Run: headless pygame with SDL's dummy video driver; simulated clock (each Clock.tick advances the game by its frame time, no real sleeping); random seed 0; keys injected as events and as key.get_pressed() state; mouse plan: one left click at the window centre at the start of phase 2, then a move to the lower-right quarter at the start of phase 3.
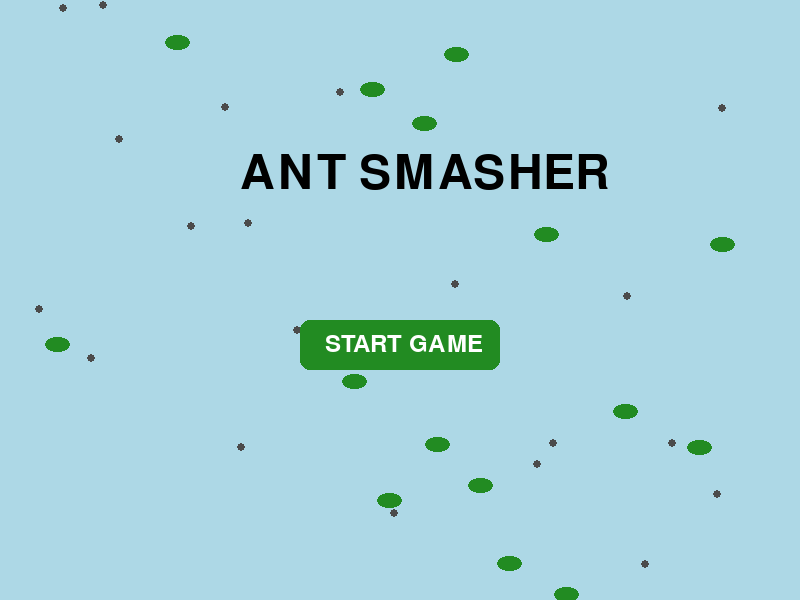
Frame 1 of 4 · flips 1–60 · no input
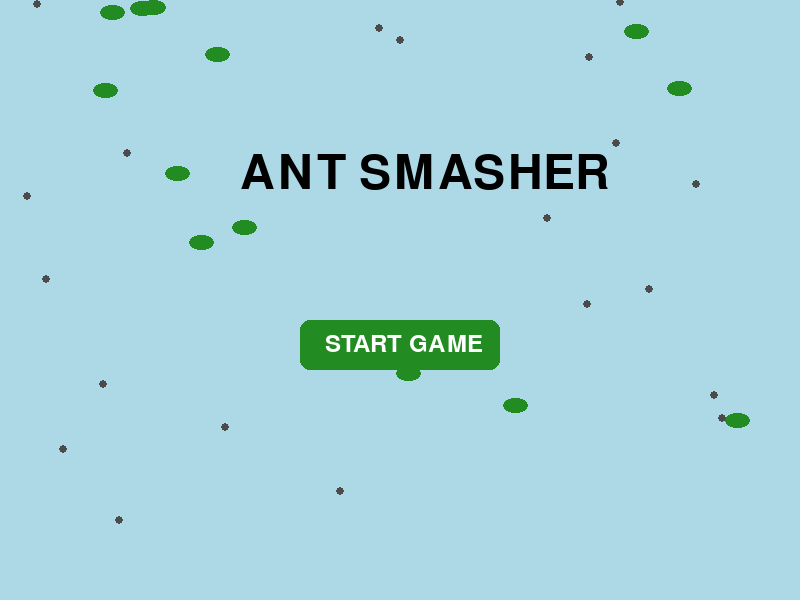
Frame 2 of 4 · flips 61–180 · clicked the window centre · tapped SPACE, RETURN · held RIGHT (→), D
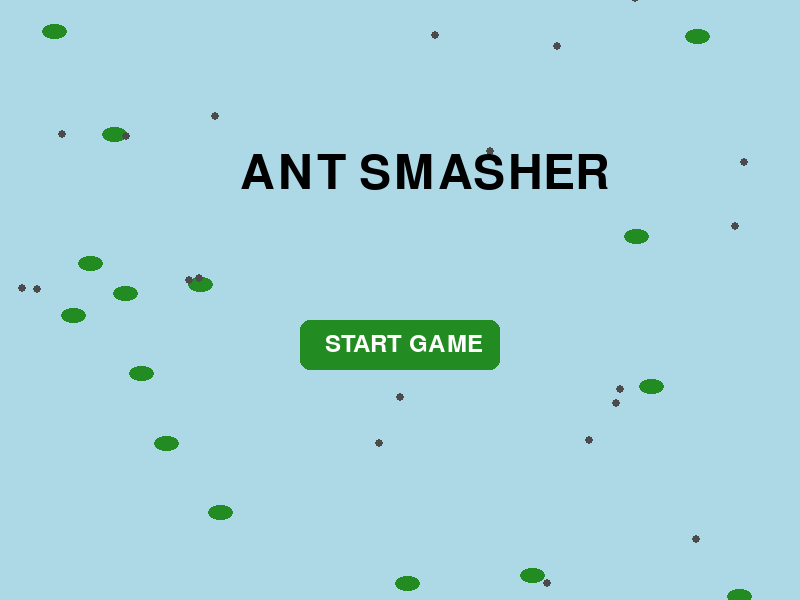
Frame 3 of 4 · flips 181–300 · moved the mouse to the lower-right quarter · held DOWN (↓), S
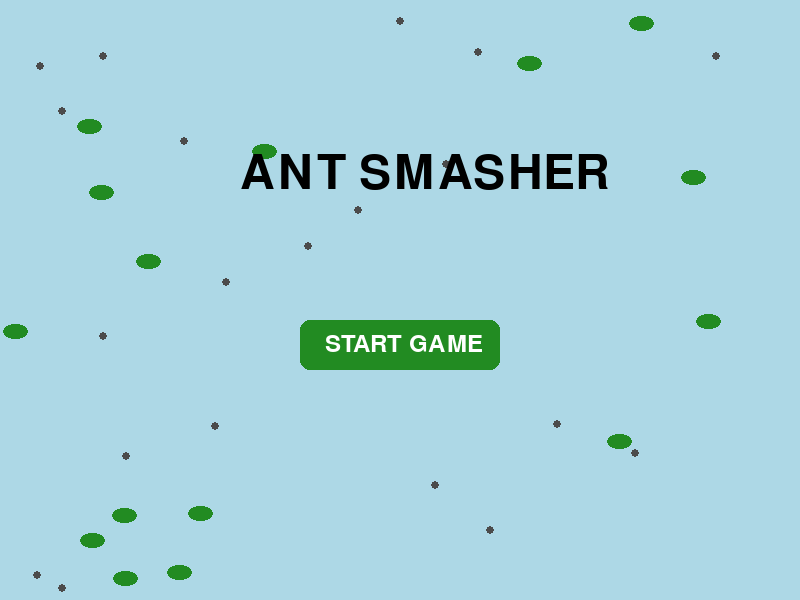
Frame 4 of 4 · flips 301–420 · held LEFT (←), A, UP (↑), W

The pygame program that drew these frames:

import pygame
import random
import sys
import math

# --- 1. GAME ENGINE INITIALIZATION ---
pygame.init()
SCREEN_WIDTH = 800
SCREEN_HEIGHT = 600
screen = pygame.display.set_mode((SCREEN_WIDTH, SCREEN_HEIGHT))
pygame.display.set_caption("Ant Smasher - Working UI Background")
clock = pygame.time.Clock()

# --- 2. GAME STATE DATA ---
score = 0
lives = 3
game_state = "MENU"  # Tracks current screen: MENU, PLAYING, GAMEOVER

# Fixed Font System (Guaranteed no syntax crashes)
font_large = pygame.font.Font(None, 70)
font_medium = pygame.font.Font(None, 45)
font_small = pygame.font.Font(None, 36)

ants_list = []
base_ant_speed = 2.0  # Start with a speed of 2. Use a float for smoother increases.
score_for_next_speed_increase = 20 # Increase speed every 100 points

# --- 3. UI MAIN MENU BACKGROUND DATA ---
# Using flat lists so Python reads the syntax perfectly
leaf_x = []
leaf_y = []
leaf_speed = []
leaf_sway = []

for i in range(15):
    leaf_x.append(random.randint(0, SCREEN_WIDTH))
    leaf_y.append(random.randint(0, SCREEN_HEIGHT))
    leaf_speed.append(random.uniform(1.0, 2.5))
    leaf_sway.append(random.uniform(0, 100))

bug_x = []
bug_y = []
bug_speed = []

for i in range(20):
    bug_x.append(random.randint(0, SCREEN_WIDTH))
    bug_y.append(random.randint(0, SCREEN_HEIGHT))
    bug_speed.append(random.uniform(2.0, 4.0))


# --- 4. THE ANT TEMPLATE ---
class Ant:
    def __init__(self, x, y, speed):
        self.x = x
        self.y = y
        self.radius = 25  
        self.is_squished = False
        self.squish_timer = 30 # How many frames to stay dead before vanishing

        # --- Movement Parameters ---
        self.vertical_speed = speed # Use the passed-in speed for downward movement
        self.horizontal_speed = speed * 0.75 # Make horizontal speed a bit slower than vertical
        
        # --- Ant's "Brain" for Zigzag Movement ---
        self.direction_timer = random.randint(40, 80) # Start with an initial timer
        # -1 for left, 1 for right. Starts randomly.
        self.horizontal_direction_multiplier = random.choice([-1, 1])

    def draw(self, surface):
        # --- YOUR WORK AREA (THEME & VISUALS) ---
        if not self.is_squished:
            pygame.draw.circle(surface, (0, 0, 0), (int(self.x), int(self.y)), self.radius)  
        else:
            pygame.draw.circle(surface, (255, 0, 0), (int(self.x), int(self.y)), self.radius)  

    def update(self):
        if self.is_squished:
            self.squish_timer -= 1
            return

        # --- New, Smooth Movement Logic ---
        # 1. Always move down
        self.y += self.vertical_speed
        
        # 2. Check the timer to see if we should change horizontal direction
        self.direction_timer -= 1
        if self.direction_timer <= 0:
            # Time to change direction!
            self.direction_timer = random.randint(40, 80) # Reset timer for the next segment
            # Flip direction: if it was 1, it becomes -1. If -1, it becomes 1.
            self.horizontal_direction_multiplier *= -1
            
        # 3. Always apply horizontal movement every frame
        self.x += self.horizontal_speed * self.horizontal_direction_multiplier
        
        # --- Optional: Boundary Check ---
        # Bounce off side walls
        if self.x < self.radius or self.x > SCREEN_WIDTH - self.radius:
            self.horizontal_direction_multiplier *= -1

# --- 5. GAME MANAGEMENT EVENTS ---
SPAWN_EVENT = pygame.USEREVENT + 1
pygame.time.set_timer(SPAWN_EVENT, 1200)  


# --- 6. THE MAIN GAME LOOP ---
running = True
while running:
    mouse_pos = pygame.mouse.get_pos()
    mouse_clicked = False

    # Check for Input
    for event in pygame.event.get():
        if event.type == pygame.QUIT:
            running = False

        if event.type == SPAWN_EVENT and len(ants_list) < 8:
            ants_list.append(Ant(random.randint(50, SCREEN_WIDTH - 50), 50, base_ant_speed))

        if event.type == pygame.MOUSEBUTTONDOWN and event.button == 1: # Left click or screen tap
            mouse_clicked = True
            mouse_x, mouse_y = event.pos
            
            # Only squish ants if we're in PLAYING mode
            if game_state == "PLAYING":
                for ant in ants_list:
                    if not ant.is_squished:
                        # Math to check if your click hit the circle
                        distance = ((mouse_x - ant.x)**2 + (mouse_y - ant.y)**2)**0.5
                        if distance < ant.radius:
                            ant.is_squished = True
                            score += 10
    
    if score >= score_for_next_speed_increase:
        base_ant_speed += 0.125
        score_for_next_speed_increase += 10
    
    # 2. MOVE THINGS
    for ant in ants_list[:]:
        ant.update()
        if ant.is_squished and ant.squish_timer <= 0:
            ants_list.remove(ant)

    # --- 7. RENDERING LAYER & STATE MACHINE ---
    
    # --- SCREEN A: MAIN MENU ---
    if game_state == "MENU":
        screen.fill((173, 216, 230))  # Clear sky blue base background
        
        # Animate Falling Leaves
        for i in range(15):
            leaf_y[i] += leaf_speed[i]  # Move down
            leaf_sway[i] += 0.03        # Advance sway math
            
            # Wiggle left and right using sine waves
            display_x = leaf_x[i] + (math.sin(leaf_sway[i]) * 20)
            
            pygame.draw.ellipse(screen, (34, 139, 34), (int(display_x), int(leaf_y[i]), 25, 15))
            
            # Reset if it hits bottom edge
            if leaf_y[i] > SCREEN_HEIGHT:
                leaf_y[i] = -20
                leaf_x[i] = random.randint(0, SCREEN_WIDTH)

        # Animate Falling Background Bugs
        for i in range(20):
            bug_y[i] += bug_speed[i]
            
            pygame.draw.circle(screen, (75, 75, 75), (int(bug_x[i]), int(bug_y[i])), 4)
            
            # Reset if it hits bottom edge
            if bug_y[i] > SCREEN_HEIGHT:
                bug_y[i] = -10
                bug_x[i] = random.randint(0, SCREEN_WIDTH)

        # Draw UI Text
        title_surf = font_large.render("ANT SMASHER", True, (0, 0, 0))
        screen.blit(title_surf, (240, 150))
        
        # Draw Start Button Box
        start_btn = pygame.Rect(300, 320, 200, 50)
        pygame.draw.rect(screen, (34, 139, 34), start_btn, border_radius=10)
        
        btn_surf = font_small.render("START GAME", True, (255, 255, 255))
        screen.blit(btn_surf, (325, 332)) 
        
        if mouse_clicked and start_btn.collidepoint(mouse_pos):
            score = 0
            lives = 3
            ants_list.clear()
            game_state = "PLAYING"

    # --- SCREEN B: ACTIVE GAMEPLAY ---
    elif game_state == "PLAYING":
        screen.fill((215, 161, 92))  

        for ant in ants_list[:]:
            ant.update()
            
            if ant.y > SCREEN_HEIGHT and not ant.is_squished:
                lives -= 1
                ants_list.remove(ant)
            elif ant.is_squished and ant.squish_timer <= 0:
                ants_list.remove(ant)

        for ant in ants_list:
            ant.draw(screen)

        # UI HUD Overlay Top Bar
        pygame.draw.rect(screen, (255, 255, 255), (0, 0, SCREEN_WIDTH, 60))
        pygame.draw.line(screen, (0, 0, 0), (0, 60), (SCREEN_WIDTH, 60), 2)
        
        score_surf = font_small.render(f"Score: {score}", True, (0, 0, 0))
        lives_surf = font_small.render(f"Lives: {lives}", True, (200, 0, 0))
        screen.blit(score_surf, (20, 15))
        screen.blit(lives_surf, (SCREEN_WIDTH - 150, 15))

        if lives <= 0:
            game_state = "GAMEOVER"

    # --- SCREEN C: GAME OVER SCREEN ---
    elif game_state == "GAMEOVER":
        screen.fill((15, 15, 15))  
        
        go_surf = font_large.render("GAME OVER", True, (200, 0, 0))
        screen.blit(go_surf, (260, 150))
        
        score_surf = font_medium.render(f"Final Score: {score}", True, (255, 255, 255))
        screen.blit(score_surf, (290, 250))
        
        retry_btn = pygame.Rect(300, 360, 200, 50)
        pygame.draw.rect(screen, (34, 139, 34), retry_btn, border_radius=10)
        
        retry_surf = font_small.render("PLAY AGAIN", True, (255, 255, 255))
        screen.blit(retry_surf, (330, 372))
        
        if mouse_clicked and retry_btn.collidepoint(mouse_pos):
            game_state = "MENU"

    pygame.display.flip()
    clock.tick(60)

pygame.quit()
sys.exit()
